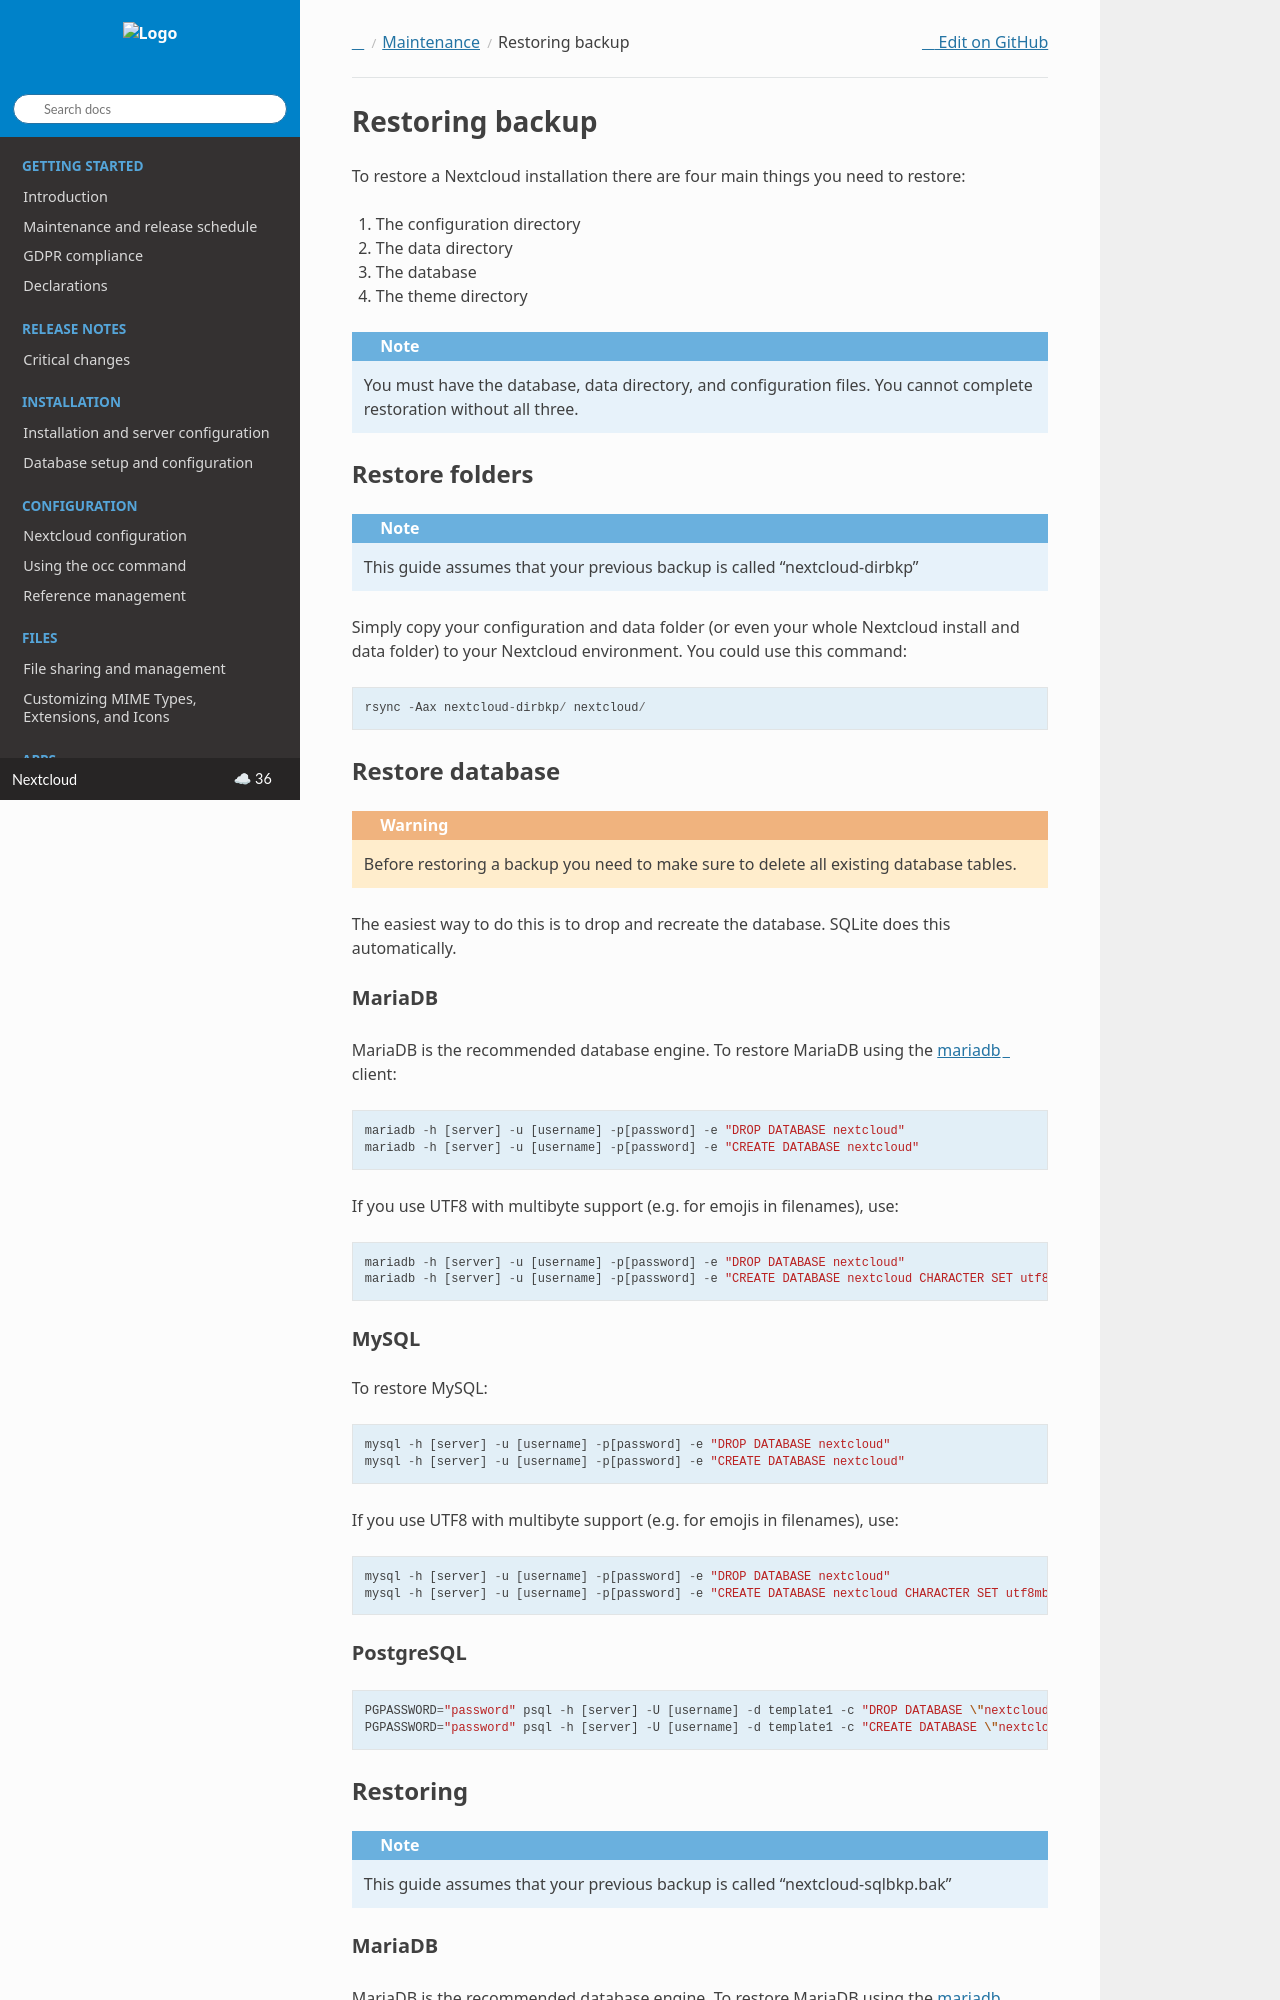

repository: nextcloud/documentation · page: server/latest/admin_manual/maintenance/restore.html · generator: sphinx

================
Restoring backup
================

To restore a Nextcloud installation there are four main things you need to
restore:

#. The configuration directory
#. The data directory
#. The database
#. The theme directory

.. note:: You must have the database, data directory, and configuration files.
   You cannot complete restoration without all three.

Restore folders
---------------

.. note:: This guide assumes that your previous backup is called
   "nextcloud-dirbkp"

Simply copy your configuration and data folder (or even your whole Nextcloud
install and data folder) to your Nextcloud environment. You could use this command::

    rsync -Aax nextcloud-dirbkp/ nextcloud/

Restore database
----------------

.. warning:: Before restoring a backup you need to make sure to delete all existing database tables.

The easiest way to do this is to drop and recreate the database.
SQLite does this automatically.

MariaDB
^^^^^^^

MariaDB is the recommended database engine. To restore MariaDB using the `mariadb <https://mariadb.com/docs/server/clients-and-utilities/mariadb-client/mariadb-command-line-client>`_ client::

   mariadb -h [server] -u [username] -p[password] -e "DROP DATABASE nextcloud"
   mariadb -h [server] -u [username] -p[password] -e "CREATE DATABASE nextcloud"

If you use UTF8 with multibyte support (e.g. for emojis in filenames), use::

   mariadb -h [server] -u [username] -p[password] -e "DROP DATABASE nextcloud"
   mariadb -h [server] -u [username] -p[password] -e "CREATE DATABASE nextcloud CHARACTER SET utf8mb4 COLLATE utf8mb4_general_ci"

MySQL
^^^^^

To restore MySQL::

   mysql -h [server] -u [username] -p[password] -e "DROP DATABASE nextcloud"
   mysql -h [server] -u [username] -p[password] -e "CREATE DATABASE nextcloud"

If you use UTF8 with multibyte support (e.g. for emojis in filenames), use::

   mysql -h [server] -u [username] -p[password] -e "DROP DATABASE nextcloud"
   mysql -h [server] -u [username] -p[password] -e "CREATE DATABASE nextcloud CHARACTER SET utf8mb4 COLLATE utf8mb4_general_ci"


PostgreSQL
^^^^^^^^^^
::

     PGPASSWORD="password" psql -h [server] -U [username] -d template1 -c "DROP DATABASE \"nextcloud\";"
     PGPASSWORD="password" psql -h [server] -U [username] -d template1 -c "CREATE DATABASE \"nextcloud\";"

Restoring
---------

.. note:: This guide assumes that your previous backup is called
   "nextcloud-sqlbkp.bak"

MariaDB
^^^^^^^

MariaDB is the recommended database engine. To restore MariaDB using the `mariadb <https://mariadb.com/docs/server/clients-and-utilities/mariadb-client/mariadb-command-line-client>`_ client::

    mariadb -h [server] -u [username] -p[password] [db_name] < nextcloud-sqlbkp.bak
